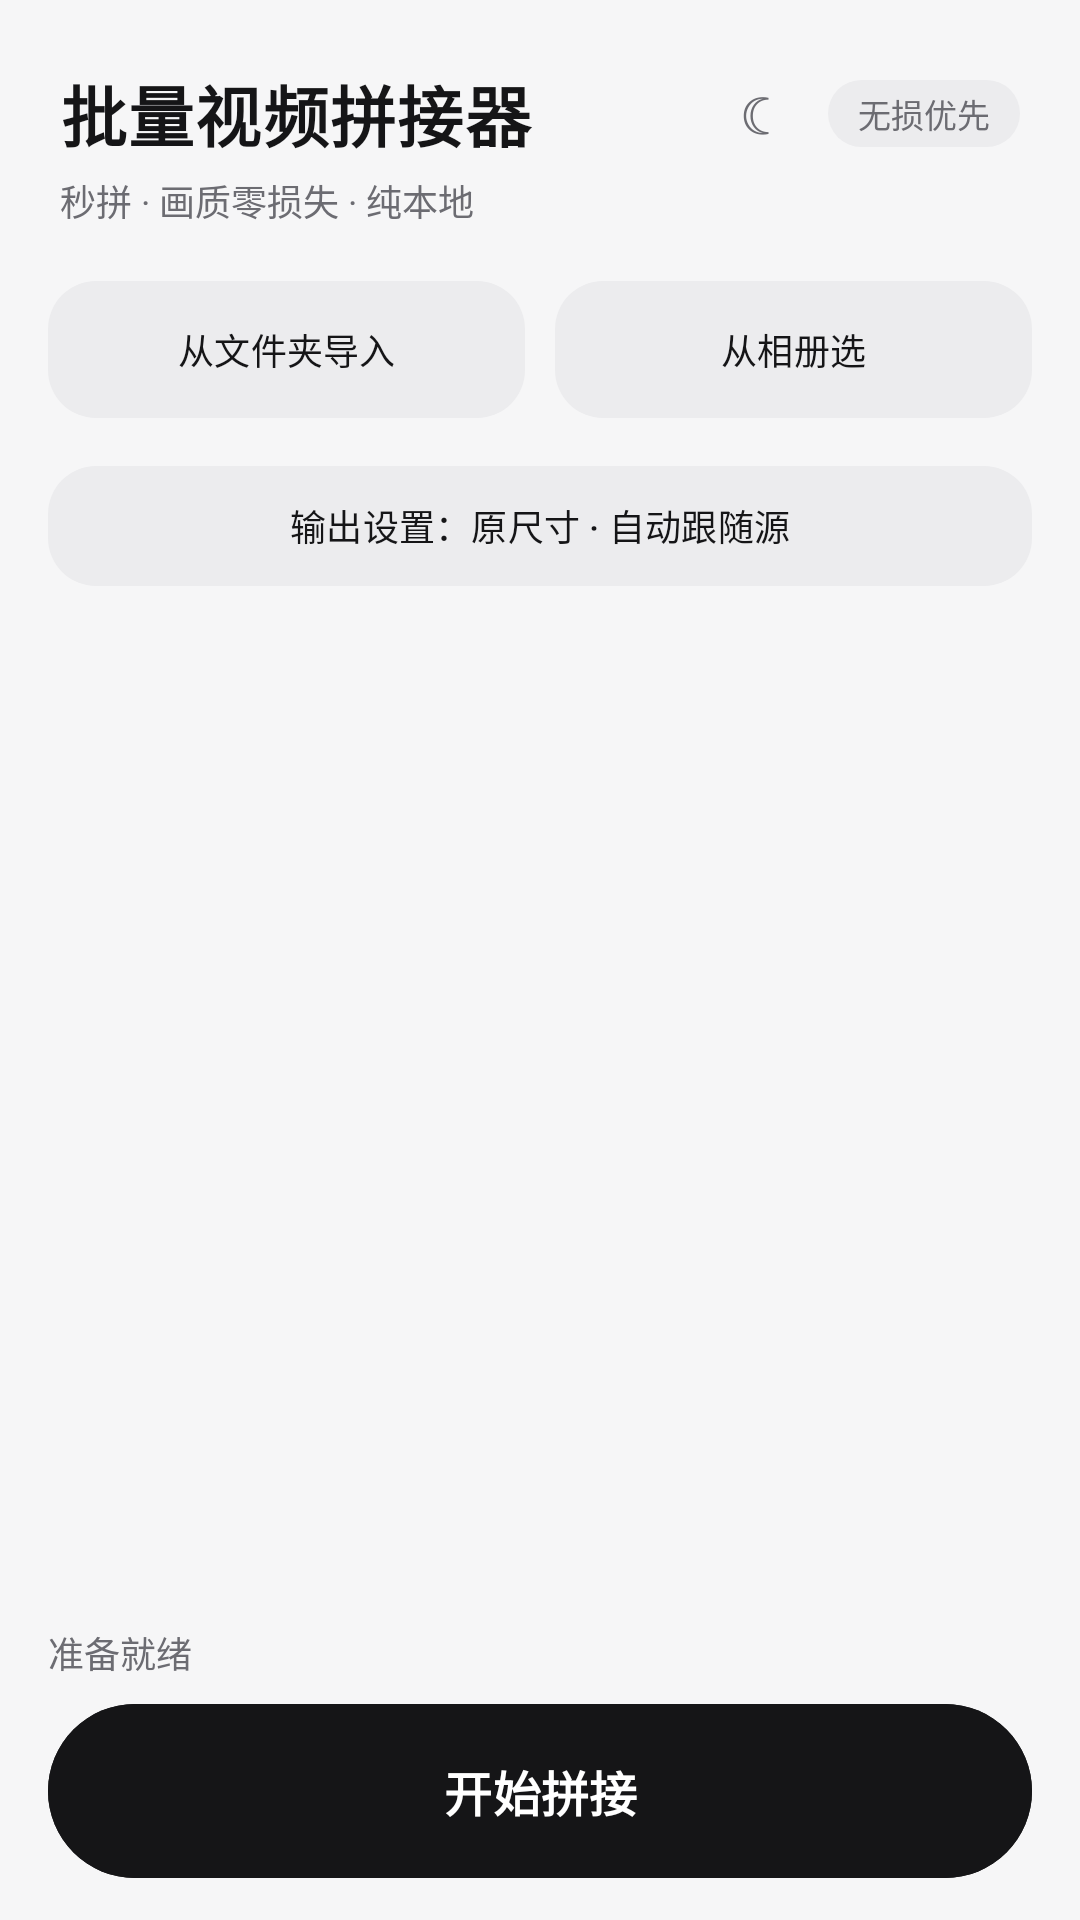

The Android layout XML behind this screen, and the referenced resources:
<!-- AndroidManifest.xml: application theme Theme.VideoStitcher -->
<!-- res/layout/activity_main.xml -->
<?xml version="1.0" encoding="utf-8"?>
<LinearLayout xmlns:android="http://schemas.android.com/apk/res/android"
    android:layout_width="match_parent"
    android:layout_height="match_parent"
    android:fitsSystemWindows="true"
    android:orientation="vertical">

    
    <LinearLayout
        android:layout_width="match_parent"
        android:layout_height="wrap_content"
        android:orientation="vertical"
        android:paddingLeft="20dp"
        android:paddingTop="20dp"
        android:paddingRight="20dp"
        android:paddingBottom="4dp">

        <LinearLayout
            android:layout_width="match_parent"
            android:layout_height="wrap_content"
            android:gravity="center_vertical"
            android:orientation="horizontal">

            <TextView
                android:layout_width="0dp"
                android:layout_height="wrap_content"
                android:layout_weight="1"
                android:letterSpacing="0.02"
                android:text="批量视频拼接器"
                android:textColor="@color/text_primary"
                android:textSize="22sp"
                android:textStyle="bold" />

            <TextView
                android:id="@+id/btnNightMode"
                android:layout_width="36dp"
                android:layout_height="36dp"
                android:layout_marginEnd="6dp"
                android:contentDescription="切换深色/浅色模式"
                android:gravity="center"
                android:text="☾"
                android:textColor="@color/text_secondary"
                android:textSize="18sp" />

            <TextView
                android:layout_width="wrap_content"
                android:layout_height="wrap_content"
                android:background="@drawable/pill_info"
                android:paddingLeft="10dp"
                android:paddingTop="3dp"
                android:paddingRight="10dp"
                android:paddingBottom="3dp"
                android:text="无损优先"
                android:textColor="@color/text_secondary"
                android:textSize="11sp" />
        </LinearLayout>

        <TextView
            android:layout_width="match_parent"
            android:layout_height="wrap_content"
            android:layout_marginTop="2dp"
            android:text="秒拼 · 画质零损失 · 纯本地"
            android:textColor="@color/text_secondary"
            android:textSize="12sp" />
    </LinearLayout>

    
    <LinearLayout
        android:layout_width="match_parent"
        android:layout_height="wrap_content"
        android:orientation="horizontal"
        android:paddingLeft="16dp"
        android:paddingTop="10dp"
        android:paddingRight="16dp">

        <com.google.android.material.button.MaterialButton
            android:id="@+id/btnNewGroup"
            style="@style/Widget.VideoStitcher.Entry"
            android:layout_width="0dp"
            android:layout_marginEnd="5dp"
            android:layout_weight="1"
            android:text="从文件夹导入"
             />

        <com.google.android.material.button.MaterialButton
            android:id="@+id/btnAlbumPick"
            style="@style/Widget.VideoStitcher.Entry"
            android:layout_width="0dp"
            android:layout_marginStart="5dp"
            android:layout_weight="1"
            android:text="从相册选"
             />
    </LinearLayout>

    
    <com.google.android.material.button.MaterialButton
        android:id="@+id/btnOutputSettings"
        style="@style/Widget.VideoStitcher.Entry"
        android:layout_width="match_parent"
        android:layout_height="wrap_content"
        android:layout_marginLeft="16dp"
        android:layout_marginTop="8dp"
        android:layout_marginRight="16dp"
        android:paddingTop="10dp"
        android:paddingBottom="10dp"
        android:text="输出设置：原尺寸 · 自动跟随源"
        android:textSize="12sp" />

    <ScrollView
        android:id="@+id/scrollGroups"
        android:layout_width="match_parent"
        android:layout_height="0dp"
        android:layout_weight="1"
        android:clipToPadding="false"
        android:fillViewport="true"
        android:paddingTop="6dp"
        android:scrollbars="none">

        <LinearLayout
            android:id="@+id/containerGroups"
            android:layout_width="match_parent"
            android:layout_height="wrap_content"
            android:orientation="vertical"
            android:paddingBottom="8dp" />
    </ScrollView>

    <TextView
        android:id="@+id/tvEmpty"
        android:layout_width="match_parent"
        android:layout_height="0dp"
        android:layout_weight="1"
        android:gravity="center"
        android:lineSpacingExtra="6dp"
        android:padding="32dp"
        android:text="还没有分组\n\n从文件夹导入一组视频\n或从相册挑选视频新建分组"
        android:textColor="@color/text_secondary"
        android:textSize="14sp"
        android:visibility="gone" />

    
    <LinearLayout
        android:layout_width="match_parent"
        android:layout_height="wrap_content"
        android:orientation="vertical"
        android:paddingLeft="16dp"
        android:paddingTop="10dp"
        android:paddingRight="16dp"
        android:paddingBottom="14dp">

        <ProgressBar
            android:id="@+id/pbOverall"
            style="?android:attr/progressBarStyleHorizontal"
            android:layout_width="match_parent"
            android:layout_height="wrap_content"
            android:indeterminate="true"
            android:progressDrawable="@drawable/progress_thin"
            android:visibility="gone" />

        <TextView
            android:id="@+id/tvStatus"
            android:layout_width="match_parent"
            android:layout_height="wrap_content"
            android:layout_marginTop="4dp"
            android:minHeight="18dp"
            android:text="准备就绪"
            android:textColor="@color/text_secondary"
            android:textSize="12sp" />

        <com.google.android.material.button.MaterialButton
            android:id="@+id/btnStart"
            android:layout_width="match_parent"
            android:layout_height="58dp"
            android:layout_marginTop="8dp"
            android:backgroundTint="@color/brand_primary"
            android:insetTop="0dp"
            android:insetBottom="0dp"
            android:text="开始拼接"
            android:textColor="@color/brand_on_primary"
            android:textSize="16sp"
            android:textStyle="bold"
             />

        <com.google.android.material.button.MaterialButton
            android:id="@+id/btnOpenOutput"
            style="@style/Widget.Material3.Button.OutlinedButton"
            android:layout_width="match_parent"
            android:layout_height="48dp"
            android:layout_marginTop="8dp"
            android:text="打开相册查看成品"
            android:textSize="13sp"
            android:visibility="gone"
            
             />
    </LinearLayout>
</LinearLayout>
<!-- resources referenced by this layout -->
<resources>
  <color name="brand_on_primary">#FFFFFF</color>
  <color name="brand_primary">#151517</color>
  <color name="text_primary">#151517</color>
  <color name="text_secondary">#6C6C72</color>
  <!-- drawable pill_info (drawable) -->
  <?xml version="1.0" encoding="utf-8"?>
  <shape xmlns:android="http://schemas.android.com/apk/res/android" android:shape="rectangle">
      <solid android:color="@color/bg_surface_2" />
      <corners android:radius="999dp" />
  </shape>
  <!-- drawable progress_thin (drawable) -->
  <?xml version="1.0" encoding="utf-8"?>
  <layer-list xmlns:android="http://schemas.android.com/apk/res/android">
      <item android:id="@android:id/background">
          <shape android:shape="rectangle">
              <solid android:color="@color/outline_subtle" />
              <corners android:radius="3dp" />
          </shape>
      </item>
      <item android:id="@android:id/progress">
          <clip>
              <shape android:shape="rectangle">
                  <solid android:color="@color/brand_primary" />
                  <corners android:radius="3dp" />
              </shape>
          </clip>
      </item>
  </layer-list>
  <style name="Widget.VideoStitcher.Entry" parent="Widget.Material3.Button.TonalButton">
          <item name="backgroundTint">@color/brand_primary_container</item>
          <item name="android:textColor">@color/brand_on_primary_container</item>
          <item name="android:layout_height">wrap_content</item>
          <item name="cornerRadius">16dp</item>
          <item name="android:paddingTop">14dp</item>
          <item name="android:paddingBottom">14dp</item>
          <item name="android:textSize">12sp</item>
          <item name="iconGravity">textStart</item>
          <item name="iconPadding">6dp</item>
          <item name="iconSize">18dp</item>
      </style>
  <color name="bg_surface_2">#ECECEE</color>
  <color name="outline_subtle">#E2E2E5</color>
  <color name="brand_primary_container">#ECECEE</color>
  <color name="brand_on_primary_container">#151517</color>
  <color name="accent_gold">#151517</color>
  <color name="danger">#D93036</color>
  <color name="danger_container">#FBE7E8</color>
  <color name="bg_root">#F6F6F7</color>
  <color name="bg_surface">#FFFFFF</color>
  <style name="Widget.VideoStitcher.Card" parent="Widget.Material3.CardView.Elevated">
          <item name="cardBackgroundColor">@color/bg_surface</item>
          <item name="cardCornerRadius">18dp</item>
          <item name="cardElevation">0dp</item>
          <item name="strokeColor">@color/outline_subtle</item>
          <item name="strokeWidth">1dp</item>
      </style>
</resources>
